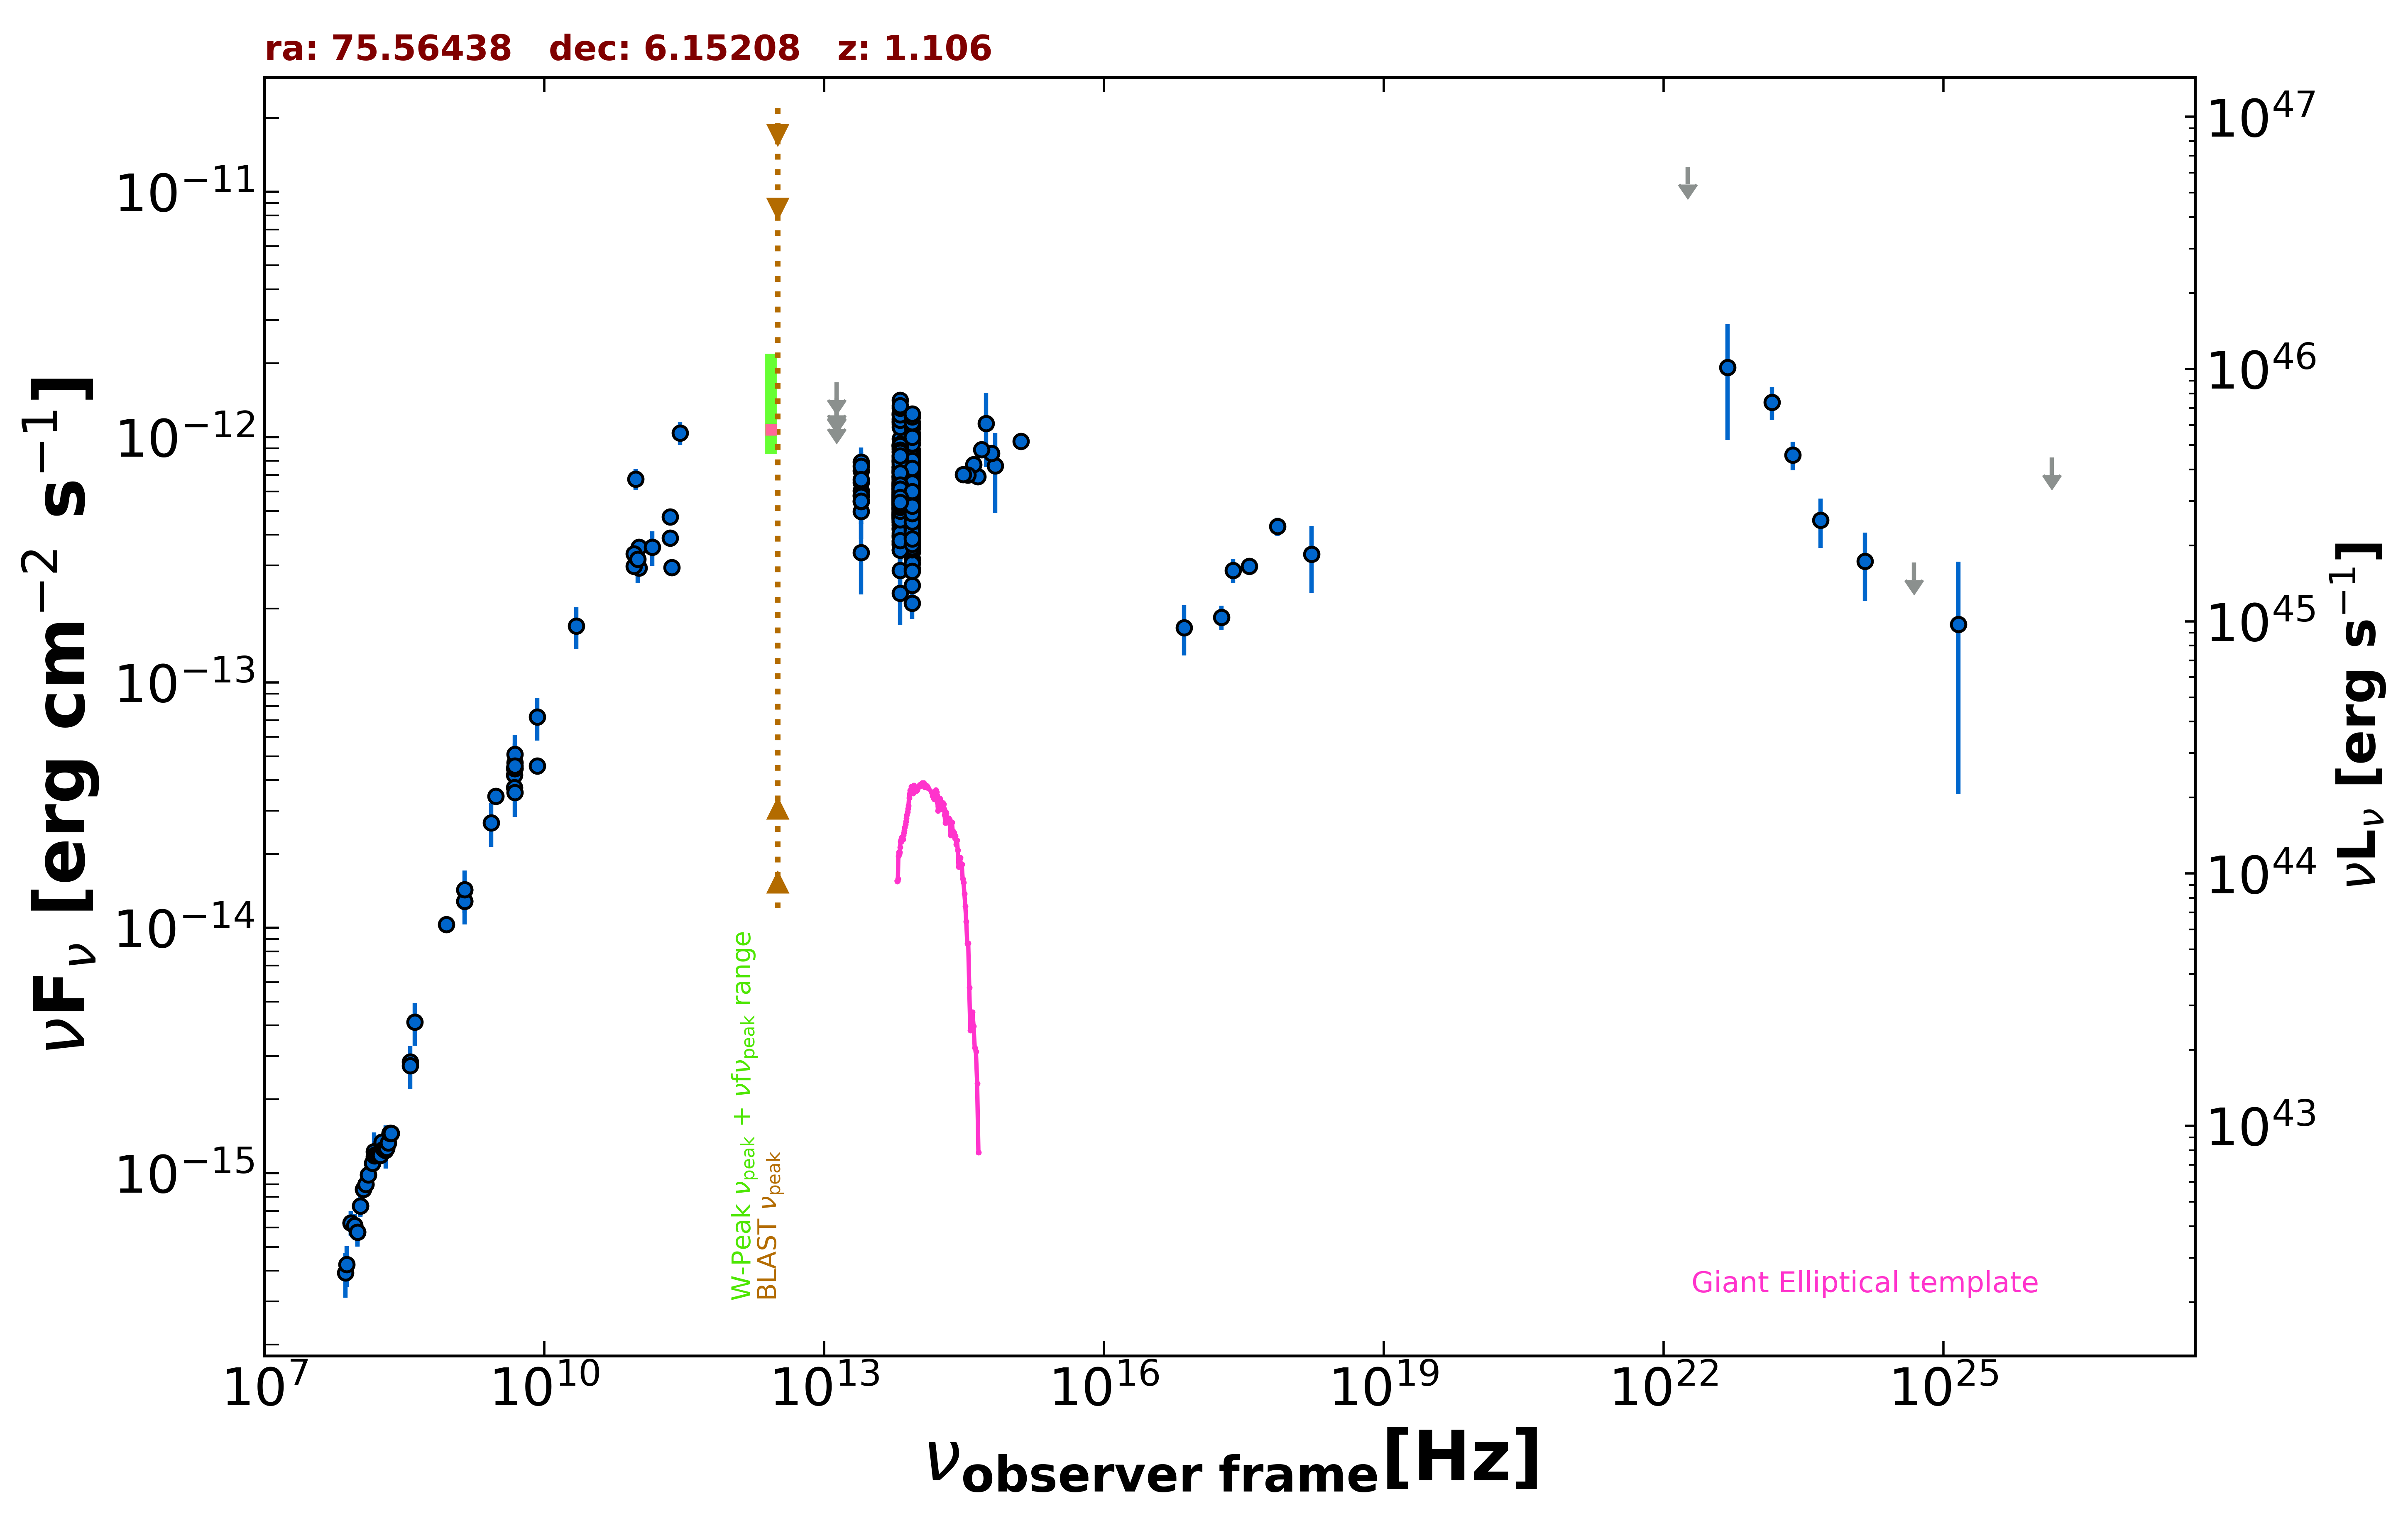

Data behind this chart, as committed beside it:
freq., flux, err_flux, MJD_start, MJD_end, flag, catalog, reference
1.400e+09, 1.281e-14, 3.850e-16, 55000, 55000, , NVSS, Condon et al. 1998  AJ  115  1693
8.870e+08, 1.029e-14, 7.225e-16, 55000, 55000, , RACS, Hale et al. 2021  PASA  38  e058
3.000e+09, 3.434e-14, 1.100e-16, 55000, 55000, , VLASSQL, Gordon et al. 2021  ApJS  255  30
2.418e+17, 2.857e-13, 3.275e-14, 55000, 55000, , 4XMM-DR13, Webb et al. 2020  A&A  641  A136
7.253e+16, 1.673e-13, 3.845e-14, 55000, 55000, , 4XMM-DR13, Webb et al. 2020  A&A  641  A136
1.813e+17, 1.840e-13, 2.100e-14, 55000, 55000, , 4XMM-DR13, Webb et al. 2020  A&A  641  A136
3.627e+17, 2.976e-13, 2.035e-14, 55000, 55000, , 4XMM-DR13, Webb et al. 2020  A&A  641  A136
7.253e+17, 4.322e-13, 3.650e-14, 55000, 55000, , 4XMM-DR13, Webb et al. 2020  A&A  641  A136
1.692e+18, 3.332e-13, 1.012e-13, 55000, 55000, , 4XMM-DR13, Webb et al. 2020  A&A  641  A136
1.500e+08, 1.167e-15, 1.170e-16, 55000, 55000, , TGSS150, Intema et al. 2017  A&A  598  A781
8.400e+09, 4.565e-14, 0.000e+00, 55000, 55000, , CRATES, Healey et al. 2007  ApJS  171  61
4.800e+09, 4.195e-14, 3.695e-15, 55000, 55000, , GB6, Gregory et al. 1996  ApJS  103  427
4.800e+09, 4.459e-14, 6.190e-15, 55000, 55000, , GB87, Gregory et al. 1992  VizieR  VIII/14/j20…
4.850e+09, 4.452e-14, 0.000e+00, 55000, 55000, , NORTH20, White and Becker  1992  ApJS  79  331
1.400e+09, 1.422e-14, 0.000e+00, 55000, 55000, , NORTH20, White and Becker  1992  ApJS  79  331
3.650e+08, 2.843e-15, 0.000e+00, 55000, 55000, , NORTH20, White and Becker  1992  ApJS  79  331
4.800e+09, 3.725e-14, 2.015e-15, 55000, 55000, , PMN, Griffith et al. 1993-1996  VizieR  VIII/…
2.850e+11, 1.040e-12, 1.139e-13, 56977, 56977, , ALMA, Bonato et al. 2019  MNRAS  485  1188
9.506e+10, 6.730e-13, 6.655e-14, 56977, 56977, , ALMA, Bonato et al. 2019  MNRAS  485  1188
1.035e+11, 3.560e-13, 1.760e-14, 57356, 57356, , ALMA, Bonato et al. 2019  MNRAS  485  1188
9.150e+10, 3.340e-13, 1.645e-14, 57356, 57356, , ALMA, Bonato et al. 2019  MNRAS  485  1188
2.240e+11, 3.873e-13, 1.925e-14, 57388, 57388, , ALMA, Bonato et al. 2019  MNRAS  485  1188
2.240e+11, 4.731e-13, 2.370e-14, 57561, 57561, , ALMA, Bonato et al. 2019  MNRAS  485  1188
1.035e+11, 2.929e-13, 1.450e-14, 58225, 58225, , ALMA, Bonato et al. 2019  MNRAS  485  1188
9.150e+10, 2.974e-13, 2.195e-14, 58225, 58225, , ALMA, Bonato et al. 2019  MNRAS  485  1188
2.330e+11, 2.936e-13, 1.400e-14, 58225, 58225, , ALMA, Bonato et al. 2019  MNRAS  485  1188
1.000e+11, 3.176e-13, 6.370e-14, 55000, 55000, , PCCS2100, GHz The Planck Collaboration 2018  A&A  …
1.430e+11, 3.553e-13, 5.680e-14, 55000, 55000, , PCCS2143, GHz The Planck Collaboration 2018  A&A  …
8.817e+13, 5.615e-13, 2.900e-15, 55000, 55000, , UNWISE, Schlafly et al. 2019  ApJS  240  30
6.517e+13, 6.084e-13, 4.350e-15, 55000, 55000, , UNWISE, Schlafly et al. 2019  ApJS  240  30
8.817e+13, 4.652e-13, 1.370e-14, 55000, 55000, , WISE, Wright et al. 2010  AJ  140  1868
6.517e+13, 5.458e-13, 1.605e-14, 55000, 55000, , WISE, Wright et al. 2010  AJ  140  1868
2.498e+13, 6.047e-13, 4.015e-14, 55000, 55000, , WISE, Wright et al. 2010  AJ  140  1868
1.363e+13, 9.044e-13, 1.564e-13, 55000, 55000, , WISE, Wright et al. 2010  AJ  140  1868
8.817e+13, 4.957e-13, 5.445e-14, 56718, 56718, , NEOWISE, Mainzer et al. 2014  ApJ  792  30
6.517e+13, 4.574e-13, 4.135e-14, 56718, 56718, , NEOWISE, Mainzer et al. 2014  ApJ  792  30
8.817e+13, 3.967e-13, 2.780e-14, 56719, 56719, , NEOWISE, Mainzer et al. 2014  ApJ  792  30
6.517e+13, 4.217e-13, 3.775e-14, 56719, 56719, , NEOWISE, Mainzer et al. 2014  ApJ  792  30
8.817e+13, 4.097e-13, 2.945e-14, 56719, 56719, , NEOWISE, Mainzer et al. 2014  ApJ  792  30
6.517e+13, 5.668e-13, 4.285e-14, 56719, 56719, , NEOWISE, Mainzer et al. 2014  ApJ  792  30
8.817e+13, 4.631e-13, 2.685e-14, 56718, 56718, , NEOWISE, Mainzer et al. 2014  ApJ  792  30
6.517e+13, 4.179e-13, 6.100e-14, 56718, 56718, , NEOWISE, Mainzer et al. 2014  ApJ  792  30
8.817e+13, 4.243e-13, 2.780e-14, 56718, 56718, , NEOWISE, Mainzer et al. 2014  ApJ  792  30
6.517e+13, 4.663e-13, 4.085e-14, 56718, 56718, , NEOWISE, Mainzer et al. 2014  ApJ  792  30
8.817e+13, 4.571e-13, 2.865e-14, 56719, 56719, , NEOWISE, Mainzer et al. 2014  ApJ  792  30
6.517e+13, 4.973e-13, 3.850e-14, 56719, 56719, , NEOWISE, Mainzer et al. 2014  ApJ  792  30
8.817e+13, 4.414e-13, 3.175e-14, 56718, 56718, , NEOWISE, Mainzer et al. 2014  ApJ  792  30
6.517e+13, 4.663e-13, 4.300e-14, 56718, 56718, , NEOWISE, Mainzer et al. 2014  ApJ  792  30
8.817e+13, 4.885e-13, 2.790e-14, 56718, 56718, , NEOWISE, Mainzer et al. 2014  ApJ  792  30
6.517e+13, 5.117e-13, 4.055e-14, 56718, 56718, , NEOWISE, Mainzer et al. 2014  ApJ  792  30
8.817e+13, 4.682e-13, 3.195e-14, 56719, 56719, , NEOWISE, Mainzer et al. 2014  ApJ  792  30
6.517e+13, 5.653e-13, 4.375e-14, 56719, 56719, , NEOWISE, Mainzer et al. 2014  ApJ  792  30
8.817e+13, 4.089e-13, 3.285e-14, 56718, 56718, , NEOWISE, Mainzer et al. 2014  ApJ  792  30
6.517e+13, 5.373e-13, 5.055e-14, 56718, 56718, , NEOWISE, Mainzer et al. 2014  ApJ  792  30
8.817e+13, 5.059e-13, 3.125e-14, 57639, 57639, , NEOWISE, Mainzer et al. 2014  ApJ  792  30
6.517e+13, 5.570e-13, 4.365e-14, 57639, 57639, , NEOWISE, Mainzer et al. 2014  ApJ  792  30
8.817e+13, 3.996e-13, 2.800e-14, 57639, 57639, , NEOWISE, Mainzer et al. 2014  ApJ  792  30
6.517e+13, 4.785e-13, 6.055e-14, 57639, 57639, , NEOWISE, Mainzer et al. 2014  ApJ  792  30
8.817e+13, 4.980e-13, 2.890e-14, 57639, 57639, , NEOWISE, Mainzer et al. 2014  ApJ  792  30
6.517e+13, 5.779e-13, 4.315e-14, 57639, 57639, , NEOWISE, Mainzer et al. 2014  ApJ  792  30
... 583 more rows
